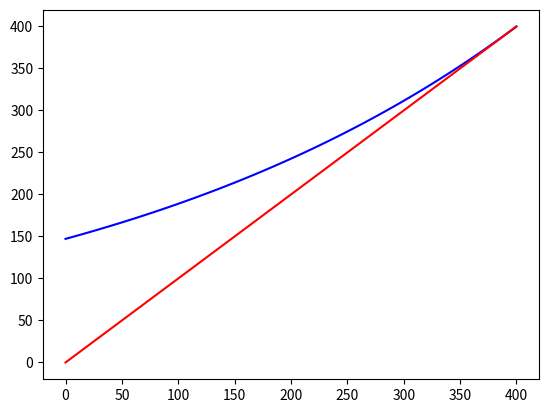

Recreate this plot in Python.
import matplotlib.pyplot as plt
import math
import numpy as np

x = np.linspace(0, 400, 100)
y = 400 / np.exp((400 - x) / 400)
y2 = x
plt.plot(x, y, "blue")
plt.plot(x, y2, "red")
plt.show()